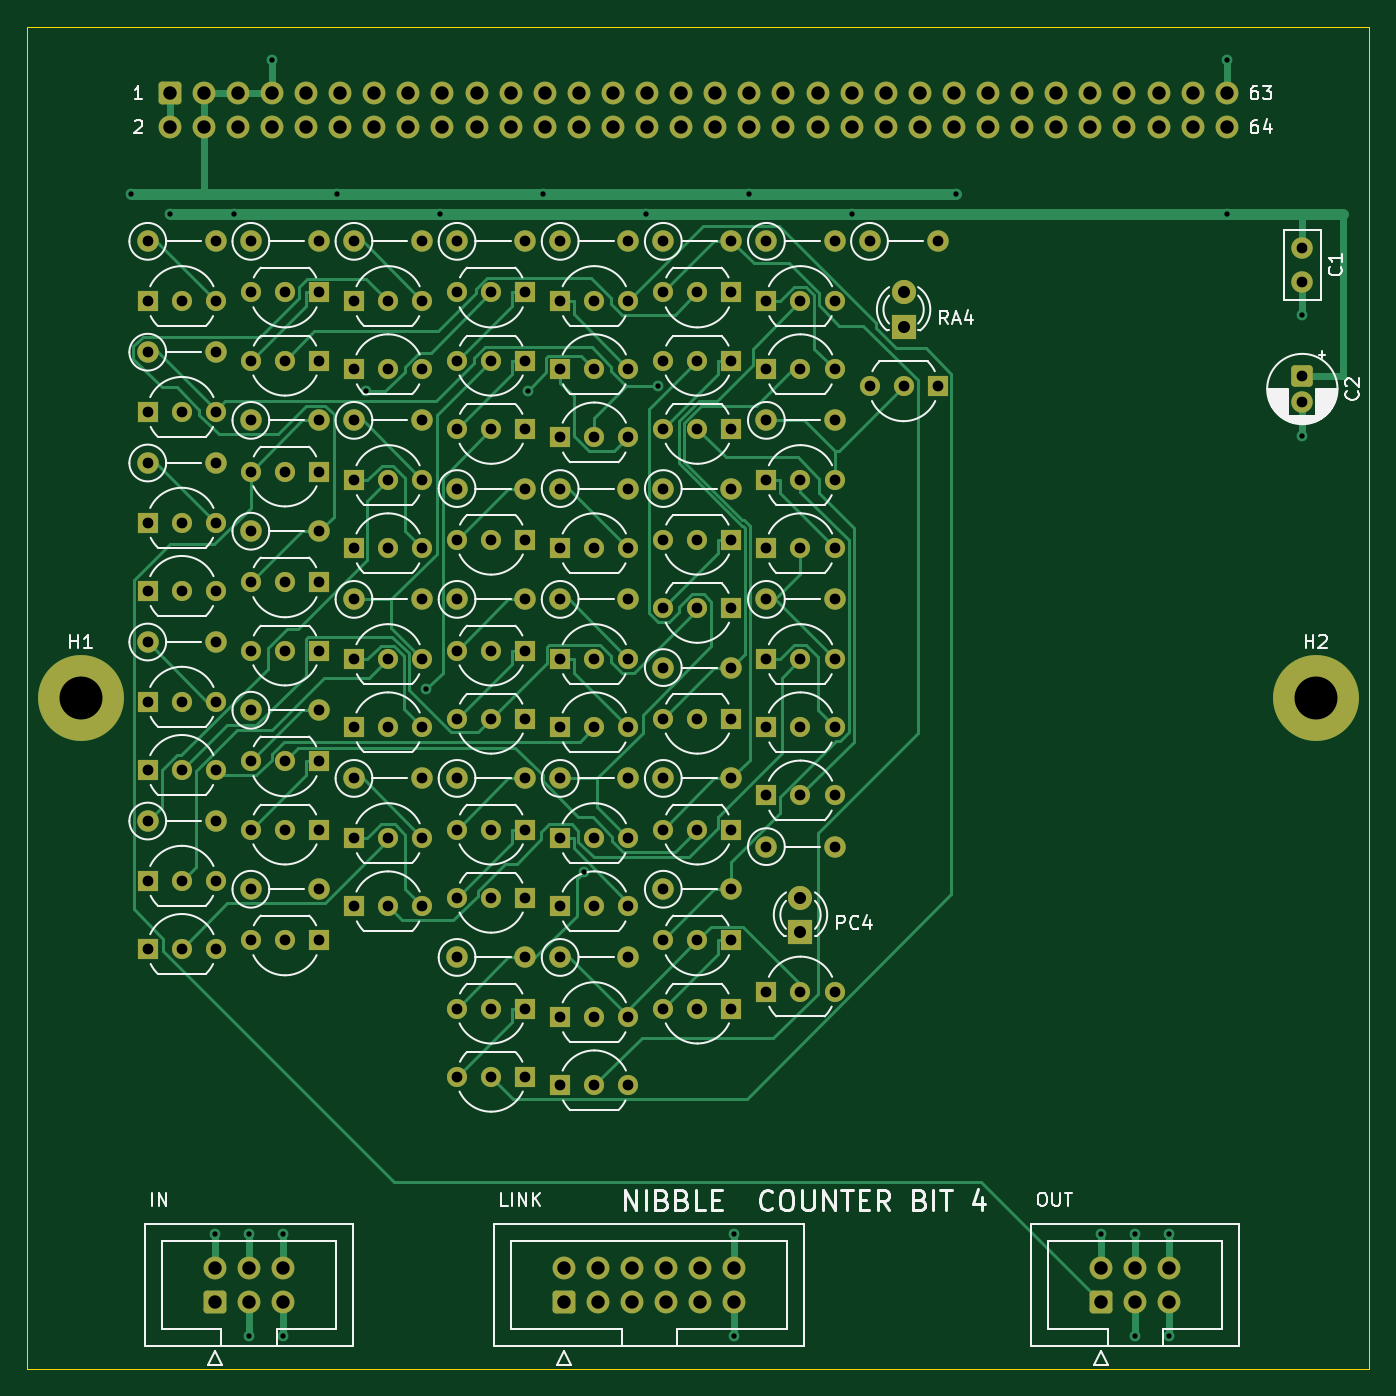
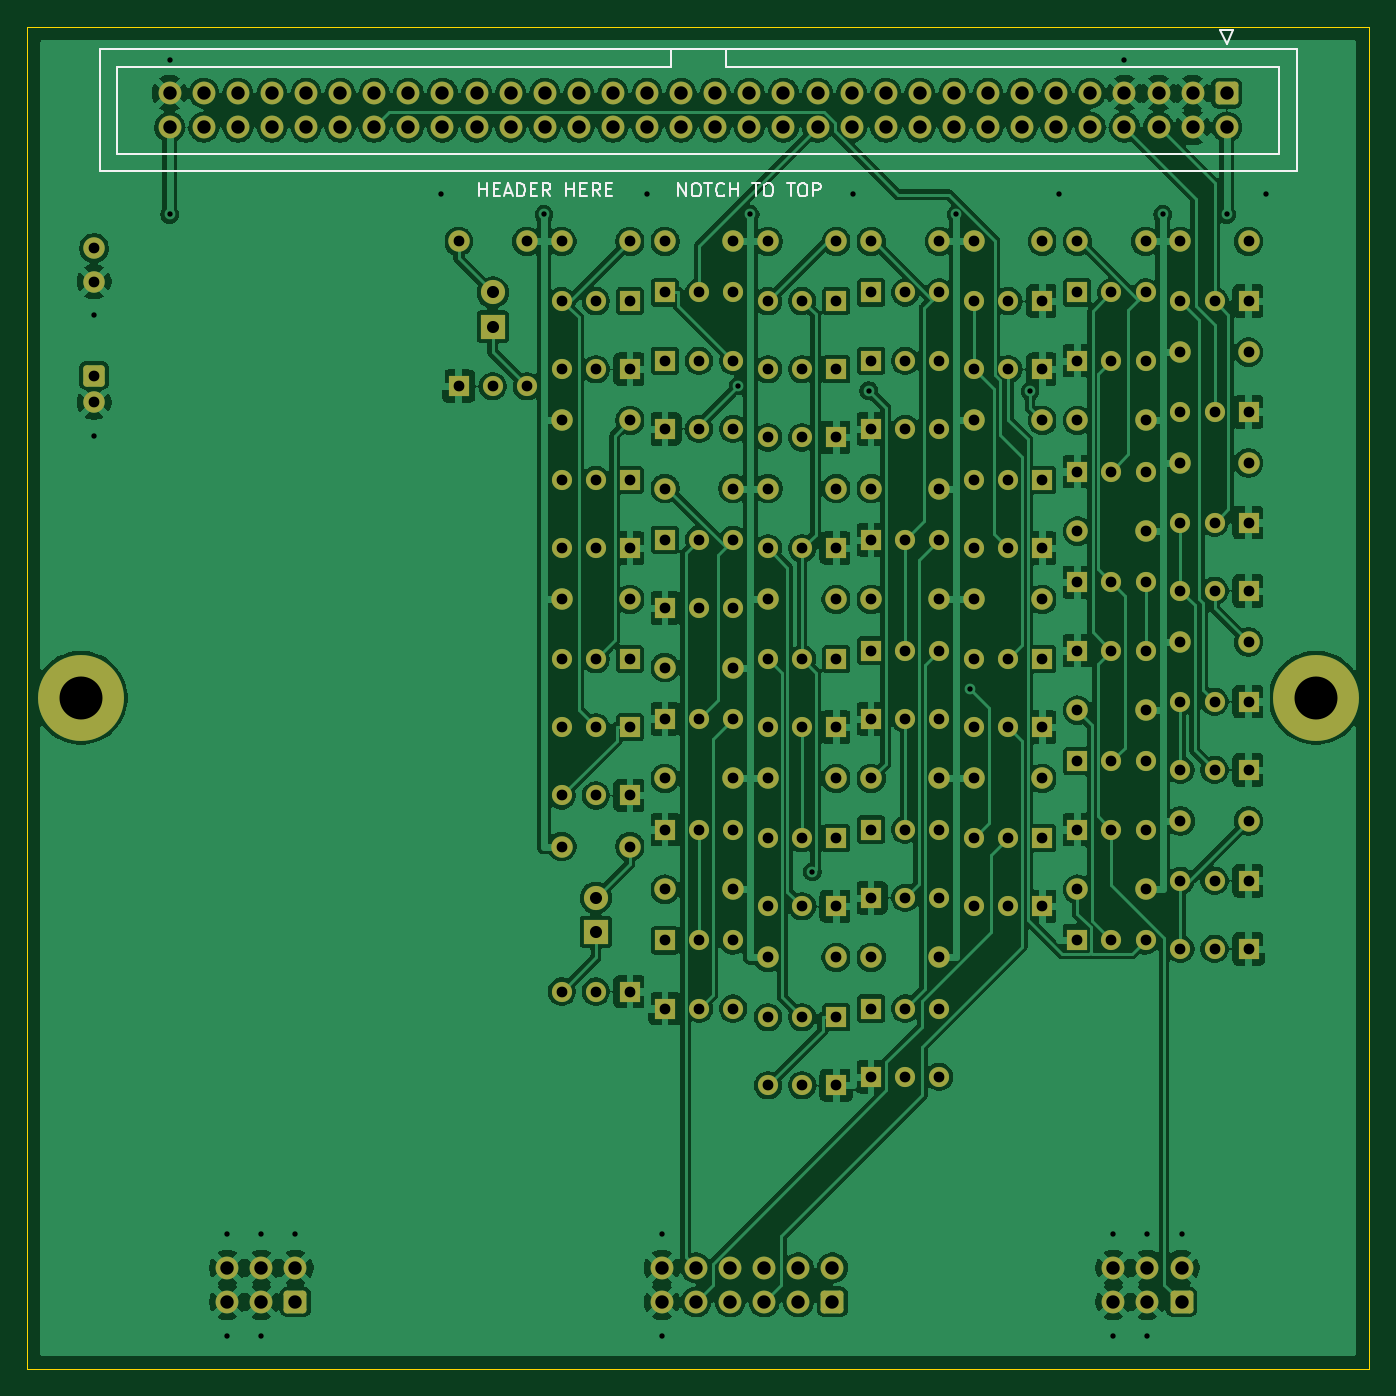
Circuit board: 10 layer files. Board 100.0 x 100.0 mm.
- bottom_copper: ctr4-B_Cu.gbl (367767 bytes)
- bottom_mask: ctr4-B_Mask.gbs (12530 bytes)
- paste: ctr4-B_Paste.gbp (449 bytes)
- bottom_silk: ctr4-B_Silkscreen.gbo (8063 bytes)
- outline: ctr4-Edge_Cuts.gm1 (619 bytes)
- top_copper: ctr4-F_Cu.gtl (43759 bytes)
- top_mask: ctr4-F_Mask.gts (12530 bytes)
- paste: ctr4-F_Paste.gtp (449 bytes)
- top_silk: ctr4-F_Silkscreen.gto (56432 bytes)
- drill: ctr4.drl (5819 bytes)

=== bottom_copper: ctr4-B_Cu.gbl (367767 bytes, source omitted) ===
=== bottom_mask: ctr4-B_Mask.gbs (12530 bytes, source omitted) ===
=== paste: ctr4-B_Paste.gbp ===
%TF.GenerationSoftware,KiCad,Pcbnew,10.0.5*%
%TF.CreationDate,2026-10-01T11:21:54-04:00*%
%TF.ProjectId,ctr4,63747234-2e6b-4696-9361-645f70636258,rev?*%
%TF.SameCoordinates,Original*%
%TF.FileFunction,Paste,Bot*%
%TF.FilePolarity,Positive*%
%FSLAX46Y46*%
G04 Gerber Fmt 4.6, Leading zero omitted, Abs format (unit mm)*
G04 Created by KiCad (PCBNEW 10.0.5) date 2026-10-01 11:21:54*
%MOMM*%
%LPD*%
G01*
G04 APERTURE LIST*
G04 APERTURE END LIST*
M02*

=== bottom_silk: ctr4-B_Silkscreen.gbo (8063 bytes, source omitted) ===
=== outline: ctr4-Edge_Cuts.gm1 ===
%TF.GenerationSoftware,KiCad,Pcbnew,10.0.5*%
%TF.CreationDate,2026-10-01T11:21:54-04:00*%
%TF.ProjectId,ctr4,63747234-2e6b-4696-9361-645f70636258,rev?*%
%TF.SameCoordinates,Original*%
%TF.FileFunction,Profile,NP*%
%FSLAX46Y46*%
G04 Gerber Fmt 4.6, Leading zero omitted, Abs format (unit mm)*
G04 Created by KiCad (PCBNEW 10.0.5) date 2026-10-01 11:21:54*
%MOMM*%
%LPD*%
G01*
G04 APERTURE LIST*
%TA.AperFunction,Profile*%
%ADD10C,0.100000*%
%TD*%
G04 APERTURE END LIST*
D10*
X0Y0D02*
X100000000Y0D01*
X0Y-100000000D02*
X0Y0D01*
X100000000Y0D02*
X100000000Y-100000000D01*
X100000000Y-100000000D02*
X0Y-100000000D01*
M02*

=== top_copper: ctr4-F_Cu.gtl (43759 bytes, source omitted) ===
=== top_mask: ctr4-F_Mask.gts (12530 bytes, source omitted) ===
=== paste: ctr4-F_Paste.gtp ===
%TF.GenerationSoftware,KiCad,Pcbnew,10.0.5*%
%TF.CreationDate,2026-10-01T11:21:54-04:00*%
%TF.ProjectId,ctr4,63747234-2e6b-4696-9361-645f70636258,rev?*%
%TF.SameCoordinates,Original*%
%TF.FileFunction,Paste,Top*%
%TF.FilePolarity,Positive*%
%FSLAX46Y46*%
G04 Gerber Fmt 4.6, Leading zero omitted, Abs format (unit mm)*
G04 Created by KiCad (PCBNEW 10.0.5) date 2026-10-01 11:21:54*
%MOMM*%
%LPD*%
G01*
G04 APERTURE LIST*
G04 APERTURE END LIST*
M02*

=== top_silk: ctr4-F_Silkscreen.gto (56432 bytes, source omitted) ===
=== drill: ctr4.drl (5819 bytes, source omitted) ===
